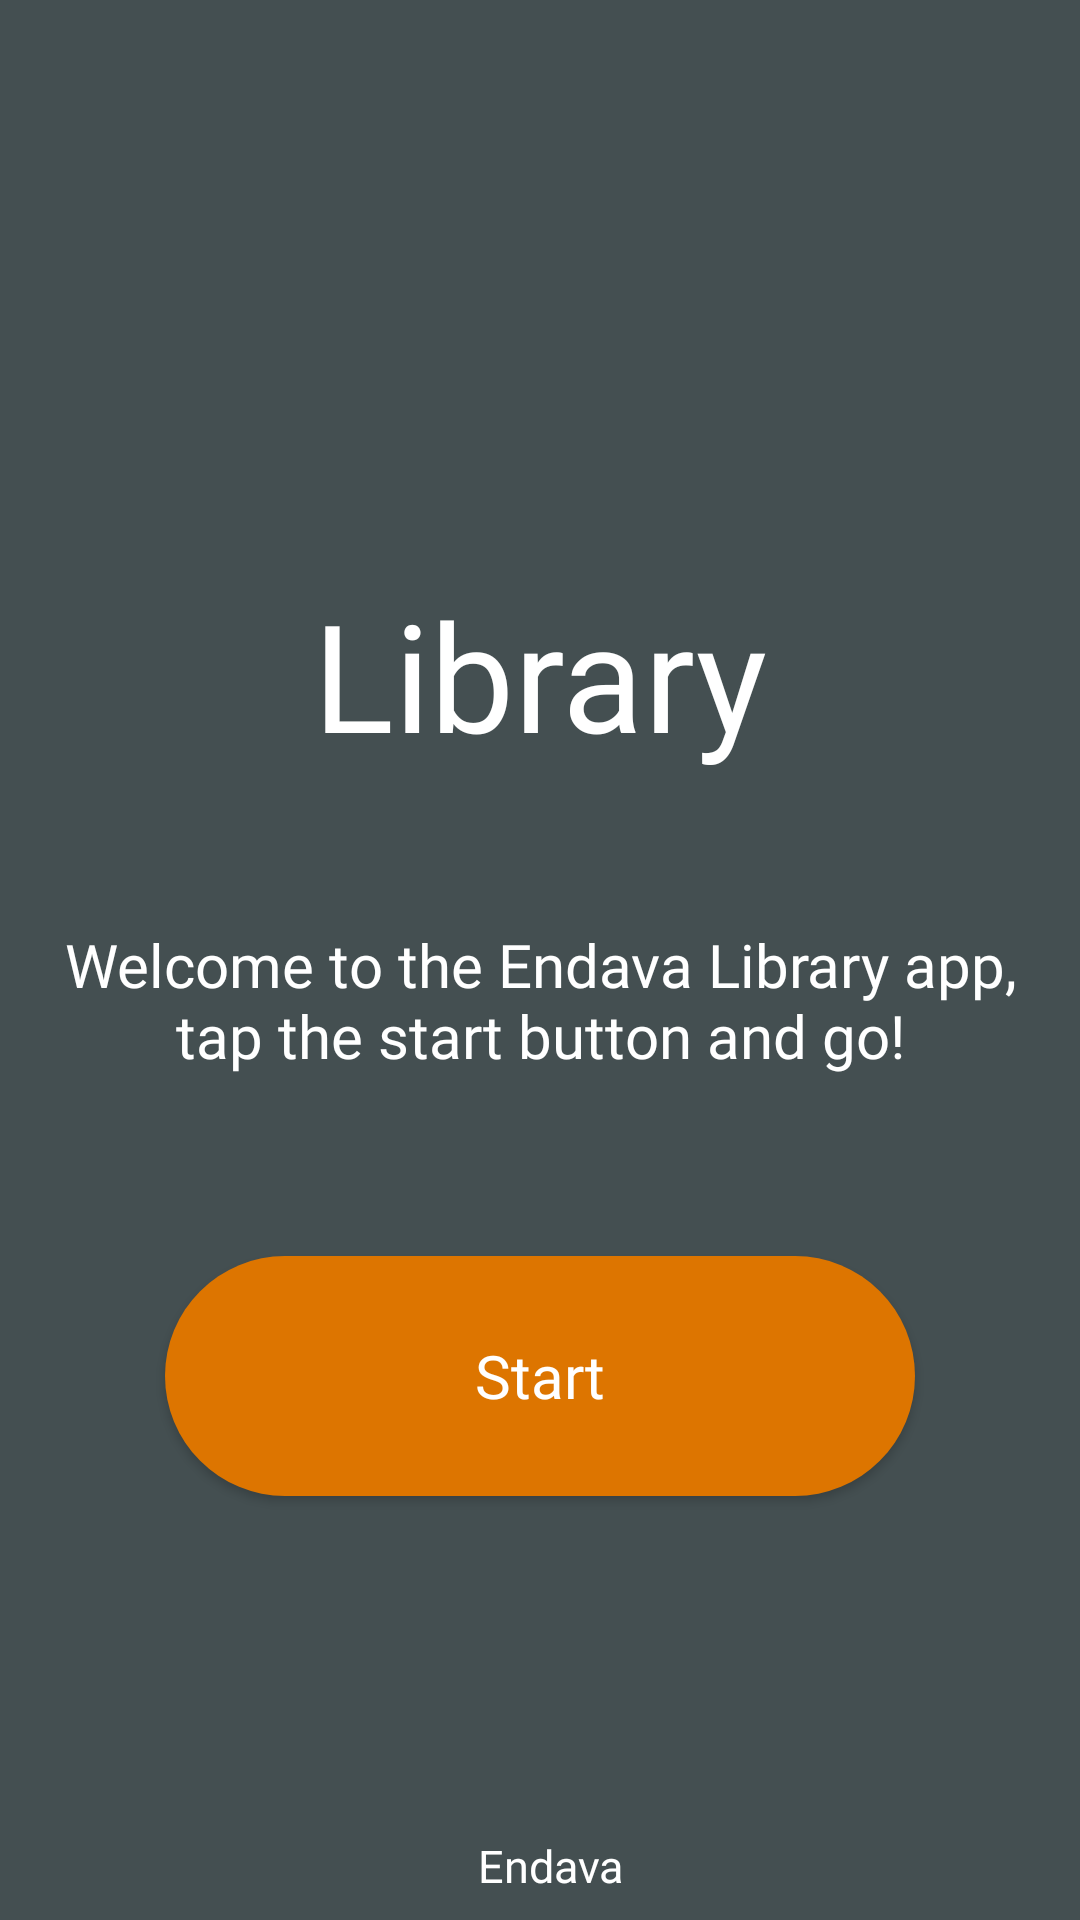

Write the Android layout XML for this screen, with the resource values it uses.
<!-- AndroidManifest.xml: activity theme AppThemeNoActionBar -->
<!-- res/layout/activity_main.xml -->
<?xml version="1.0" encoding="utf-8"?>
<android.support.constraint.ConstraintLayout xmlns:android="http://schemas.android.com/apk/res/android"
    xmlns:app="http://schemas.android.com/apk/res-auto"
    xmlns:tools="http://schemas.android.com/tools"
    android:layout_width="match_parent"
    android:layout_height="match_parent"
    tools:context=".MainActivity">


    

    <LinearLayout
        android:layout_width="0dp"
        android:layout_height="0dp"
        android:layout_marginStart="8dp"
        android:layout_marginLeft="8dp"
        android:layout_marginTop="8dp"
        android:layout_marginEnd="8dp"
        android:layout_marginRight="8dp"
        android:layout_marginBottom="8dp"
        android:orientation="vertical"
        app:layout_constraintBottom_toBottomOf="parent"
        app:layout_constraintEnd_toEndOf="parent"
        app:layout_constraintStart_toStartOf="parent"
        app:layout_constraintTop_toTopOf="parent">

        <Space
            android:layout_width="match_parent"
            android:layout_height="100dp" />

        <RelativeLayout
            android:layout_width="match_parent"
            android:layout_height="150dp">

            <ImageView
                android:id="@+id/imageView"
                android:layout_width="300dp"
                android:layout_height="80dp"
                android:layout_alignParentTop="true"
                android:layout_centerHorizontal="true"
                app:srcCompat="@mipmap/endava_logo2" />

            <TextView
                android:layout_width="match_parent"
                android:layout_height="wrap_content"
                android:layout_alignParentBottom="true"
                android:fontFamily="@font/roboto_condensed_bold"
                android:gravity="center_horizontal"
                android:text="@string/libraryText"
                android:textAppearance="@style/TextAppearance.AppCompat.Medium"
                android:textColor="@color/endavaWhite"
                android:textSize="50dp" />
        </RelativeLayout>

        <Space
            android:layout_width="match_parent"
            android:layout_height="50dp" />

        <TextView
            android:layout_width="match_parent"
            android:layout_height="wrap_content"
            android:layout_alignParentBottom="true"
            android:fontFamily="@font/roboto_condensed_light"
            android:gravity="center_horizontal"
            android:text="@string/initialMessage"
            android:textAppearance="@style/TextAppearance.AppCompat.Body1"
            android:textColor="@color/endavaWhite"
            android:textSize="20dp" />

        <Button
            android:id="@+id/addBookButton"
            android:onClick="start"
            android:layout_width="250dp"
            android:layout_height="80dp"
            android:layout_gravity="center_horizontal"
            android:layout_marginVertical="60dp"
            android:background="@drawable/start_button"
            android:fontFamily="@font/roboto_condensed_bold"
            android:text="@string/startButton"
            android:textAppearance="@style/TextAppearance.AppCompat.Title"
            android:textColor="@color/endavaWhite" />

        <RelativeLayout
            android:layout_width="match_parent"
            android:layout_height="wrap_content">

            <TextView
                android:layout_width="wrap_content"
                android:layout_height="wrap_content"
                android:layout_alignParentBottom="true"
                android:layout_centerHorizontal="true"
                android:drawableLeft="@drawable/ic_registered_regular"
                android:fontFamily="@font/ubuntu_light"
                android:text="@string/registeredText"
                android:textAppearance="@style/TextAppearance.AppCompat.Medium"
                android:textColor="@color/endavaWhite"
                android:textSize="15dp" />
        </RelativeLayout>
    </LinearLayout>

    

    
</android.support.constraint.ConstraintLayout>
<!-- resources referenced by this layout -->
<resources>
  <color name="endavaWhite">#FFFFFF</color>
  <!-- drawable button_pressed (drawable) -->
  <?xml version="1.0" encoding="utf-8"?>
  <selector xmlns:android="http://schemas.android.com/apk/res/android">
      <item android:state_pressed="true">
          <shape >
              <solid
                  android:color="@color/buttonPressed" />
              <corners
                  android:radius="4dp" />
              <padding
                  android:left="10dp"
                  android:right="10dp"
                  android:top="5dp"
                  android:bottom="5dp" />
          </shape>
      </item>
      <item >
          <shape >
              <solid
                  android:color="@color/endavaWhite" />
              <corners
                  android:radius="4dp" />
              <padding
                  android:left="10dp"
                  android:right="10dp"
                  android:top="5dp"
                  android:bottom="5dp" />
          </shape>
      </item>
  </selector>
  <!-- drawable ic_plus_solid (drawable) -->
  <vector android:height="24dp" android:viewportHeight="512"
      android:viewportWidth="448" android:width="24dp" xmlns:android="http://schemas.android.com/apk/res/android">
      <path android:fillColor="#9E9E9E" android:pathData="M416,208H272V64c0,-17.67 -14.33,-32 -32,-32h-32c-17.67,0 -32,14.33 -32,32v144H32c-17.67,0 -32,14.33 -32,32v32c0,17.67 14.33,32 32,32h144v144c0,17.67 14.33,32 32,32h32c17.67,0 32,-14.33 32,-32V304h144c17.67,0 32,-14.33 32,-32v-32c0,-17.67 -14.33,-32 -32,-32z"/>
  </vector>
  <!-- drawable start_button (drawable) -->
  <?xml version="1.0" encoding="utf-8"?>
  <selector xmlns:android="http://schemas.android.com/apk/res/android">
      <item android:state_pressed="true">
          <shape android:shape="rectangle">
              <solid
                  android:color="@color/lightOrange" />
              <corners
                  android:bottomRightRadius="150dp"
                  android:bottomLeftRadius="150dp"
                  android:topRightRadius="150dp"
                  android:topLeftRadius="150dp" />
          </shape>
      </item>
      <item android:state_pressed="false">
          <shape android:shape="rectangle">
              <solid
                  android:color="@color/endavaOrange" />
              <corners
                  android:bottomRightRadius="150dp"
                  android:bottomLeftRadius="150dp"
                  android:topRightRadius="150dp"
                  android:topLeftRadius="150dp" />
          </shape>
      </item>
  </selector>
  <string name="delete_button_text">Delete a book</string>
  <string name="initialMessage">Welcome to the Endava Library app, tap the start button and go!</string>
  <string name="libraryText">Library</string>
  <string name="plus_button_text">Add new book</string>
  <string name="registeredText">"  Endava"</string>
  <string name="search_button_text">Search a book</string>
  <string name="startButton">Start</string>
  <string name="update_button_text">Update book info</string>
  <style name="AppThemeNoActionBar" parent="Theme.AppCompat.Light.NoActionBar">
          
          <item name="colorAccent">@color/colorAccent</item>
          
          <item name="android:windowBackground">@color/appBackground</item>
          <item name="colorPrimaryDark">@color/appBackgroundDark</item>
      </style>
  <color name="buttonPressed">#E0E0E0</color>
  <color name="lightOrange">#DD8B00</color>
  <color name="endavaOrange">#DD7500</color>
  <color name="colorAccent">#D81B60</color>
  <color name="appBackground">#444F51</color>
  <color name="appBackgroundDark">#363E40</color>
</resources>
